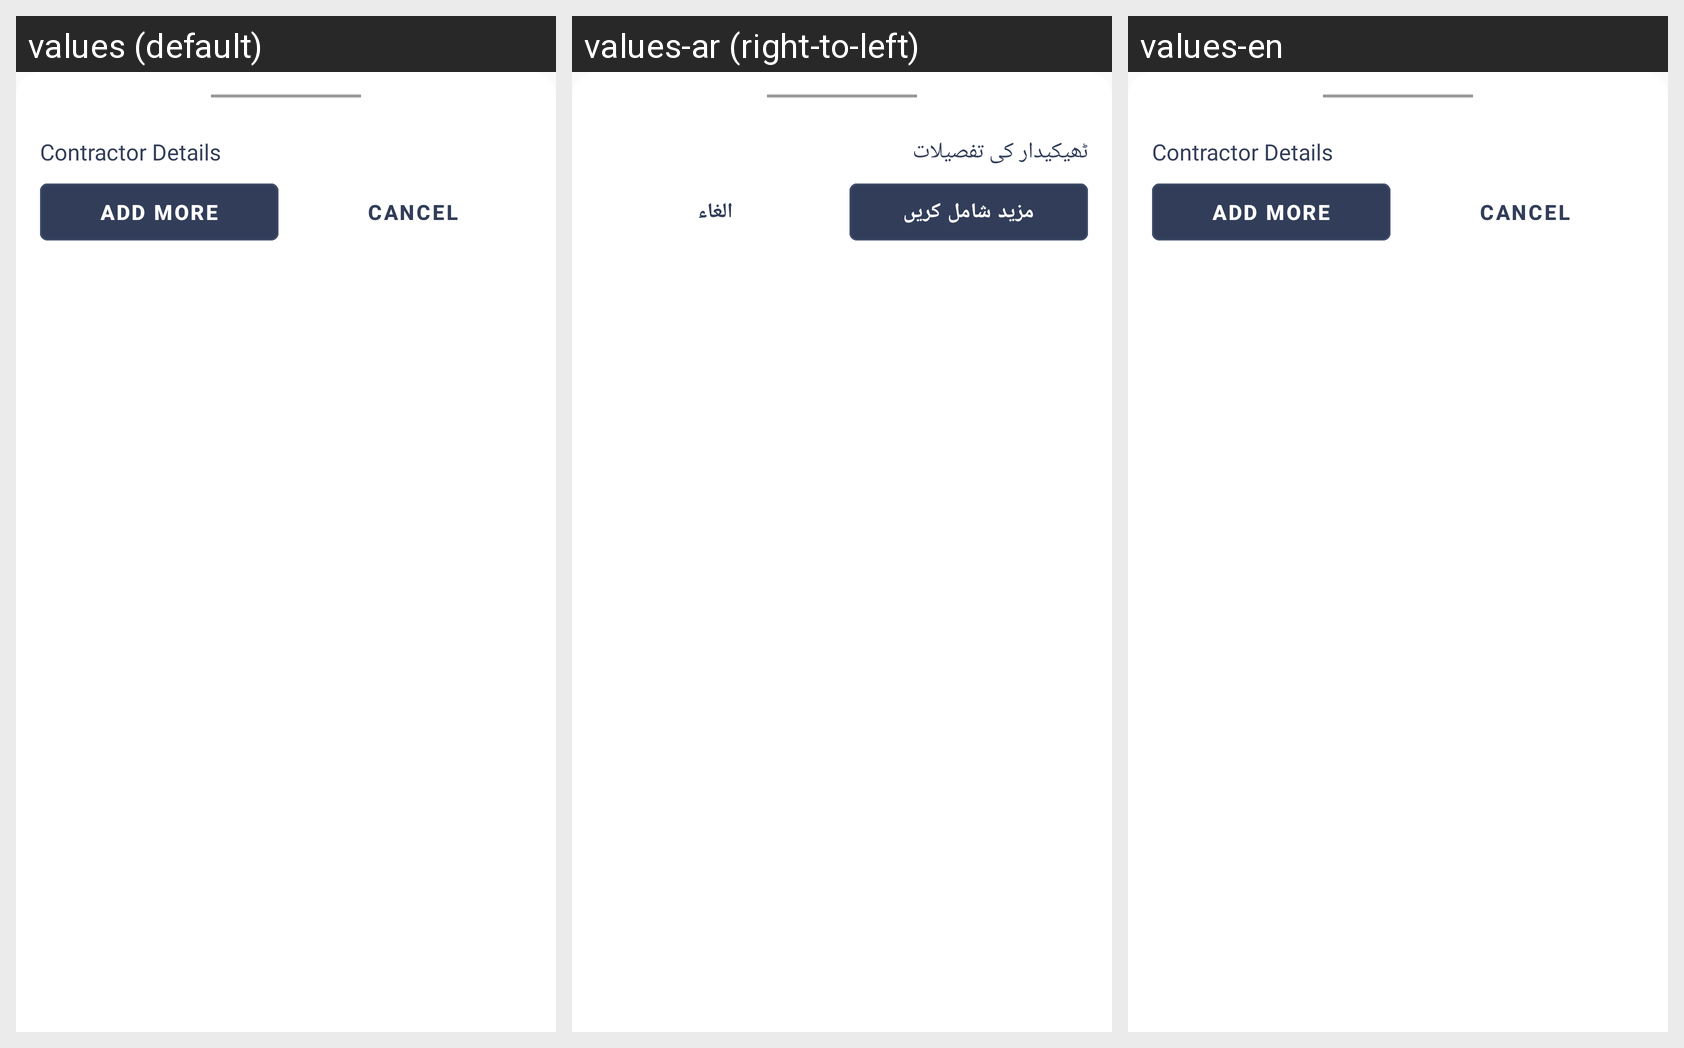

The same Android screen rendered under several of its app's locales, left to right. List the strings drawn on it with the default value and each locale's translation.
Android screen res/layout/bottom_sheet_layout_contractor_list.xml rendered under 3 locales, left to right: values (default), values-ar (right-to-left), values-en. Device: Nexus 5 (rendered at 1080×1920; each locale shown at half size, 540×960, under a caption strip naming it); theme AppTheme.
Strings drawn on this screen, with the default value and each locale's value (text and hints the layout hard-codes, and strings that could not be matched under every locale, appear in the picture but are not listed):

ContractorDetails
  values: Contractor Details
  values-ar: ٹھیکیدار کی تفصیلات
  values-en: Contractor Details

AddMore
  values: Add More
  values-ar: مزید شامل کریں
  values-en: Add More

cancel
  values: Cancel
  values-ar: الغاء
  values-en: Cancel
